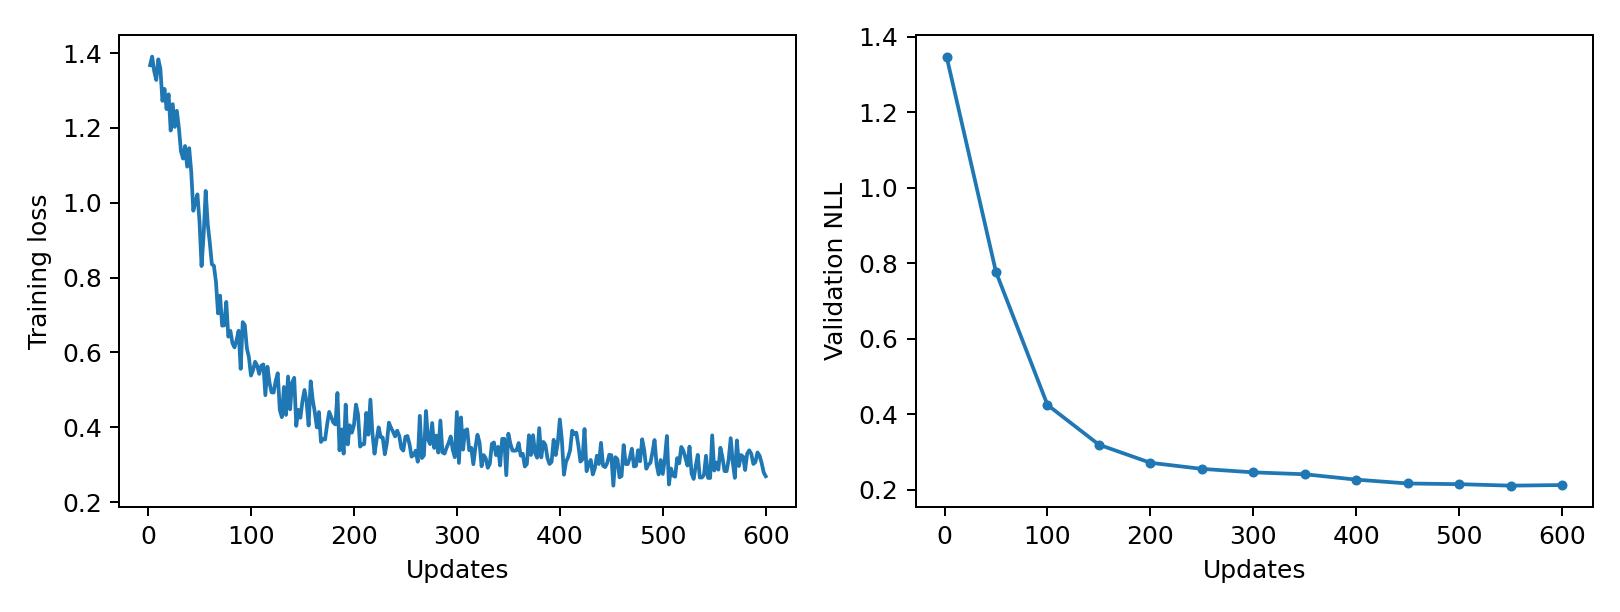

Values plotted in this chart, from the file beside it:
epoch, updates, train_loss, validation_nll, train_seconds, peak_gpu_mib
1, 2, 1.368, 1.348, 0.1817, 1196
2, 4, 1.391, , 0.1766, 1196
3, 6, 1.352, , 0.1758, 1196
4, 8, 1.328, , 0.177, 1196
5, 10, 1.384, , 0.1744, 1196
6, 12, 1.358, , 0.1779, 1196
7, 14, 1.273, , 0.1796, 1196
8, 16, 1.304, , 0.1751, 1196
9, 18, 1.251, , 0.1772, 1196
10, 20, 1.29, , 0.1792, 1196
11, 22, 1.193, , 0.175, 1196
12, 24, 1.264, , 0.1778, 1196
13, 26, 1.203, , 0.1776, 1196
14, 28, 1.246, , 0.1798, 1196
15, 30, 1.199, , 0.1801, 1196
16, 32, 1.138, , 0.1813, 1196
17, 34, 1.118, , 0.1813, 1196
18, 36, 1.152, , 0.1779, 1196
19, 38, 1.097, , 0.1769, 1196
20, 40, 1.146, , 0.1769, 1196
21, 42, 1.082, , 0.1756, 1196
22, 44, 0.9789, , 0.1737, 1196
23, 46, 1.002, , 0.1741, 1196
24, 48, 1.023, , 0.1754, 1196
25, 50, 0.9503, 0.7768, 0.1777, 1196
26, 52, 0.831, , 0.1756, 1196
27, 54, 0.9134, , 0.1766, 1196
28, 56, 1.032, , 0.1764, 1196
29, 58, 0.943, , 0.1747, 1196
30, 60, 0.8938, , 0.1766, 1196
31, 62, 0.8361, , 0.1759, 1196
32, 64, 0.8317, , 0.1795, 1196
33, 66, 0.7887, , 0.1814, 1196
34, 68, 0.7046, , 0.1792, 1196
35, 70, 0.7518, , 0.1789, 1196
36, 72, 0.6718, , 0.1801, 1196
37, 74, 0.6724, , 0.1752, 1196
38, 76, 0.7352, , 0.1783, 1196
39, 78, 0.6423, , 0.1759, 1196
40, 80, 0.6579, , 0.1738, 1196
41, 82, 0.6251, , 0.1751, 1196
42, 84, 0.6136, , 0.1766, 1196
43, 86, 0.6328, , 0.1721, 1196
44, 88, 0.6581, , 0.1779, 1196
45, 90, 0.5563, , 0.1764, 1196
46, 92, 0.6812, , 0.1792, 1196
47, 94, 0.6734, , 0.1783, 1196
48, 96, 0.6117, , 0.1766, 1196
49, 98, 0.5871, , 0.1719, 1196
50, 100, 0.5383, 0.4244, 0.1763, 1196
51, 102, 0.553, , 0.1807, 1196
52, 104, 0.5752, , 0.1808, 1196
53, 106, 0.5649, , 0.1789, 1196
54, 108, 0.5429, , 0.1808, 1196
55, 110, 0.5646, , 0.1765, 1196
56, 112, 0.5682, , 0.1767, 1196
57, 114, 0.486, , 0.1756, 1196
58, 116, 0.562, , 0.1766, 1196
59, 118, 0.5192, , 0.1815, 1196
60, 120, 0.4937, , 0.1768, 1196
... 240 more rows
